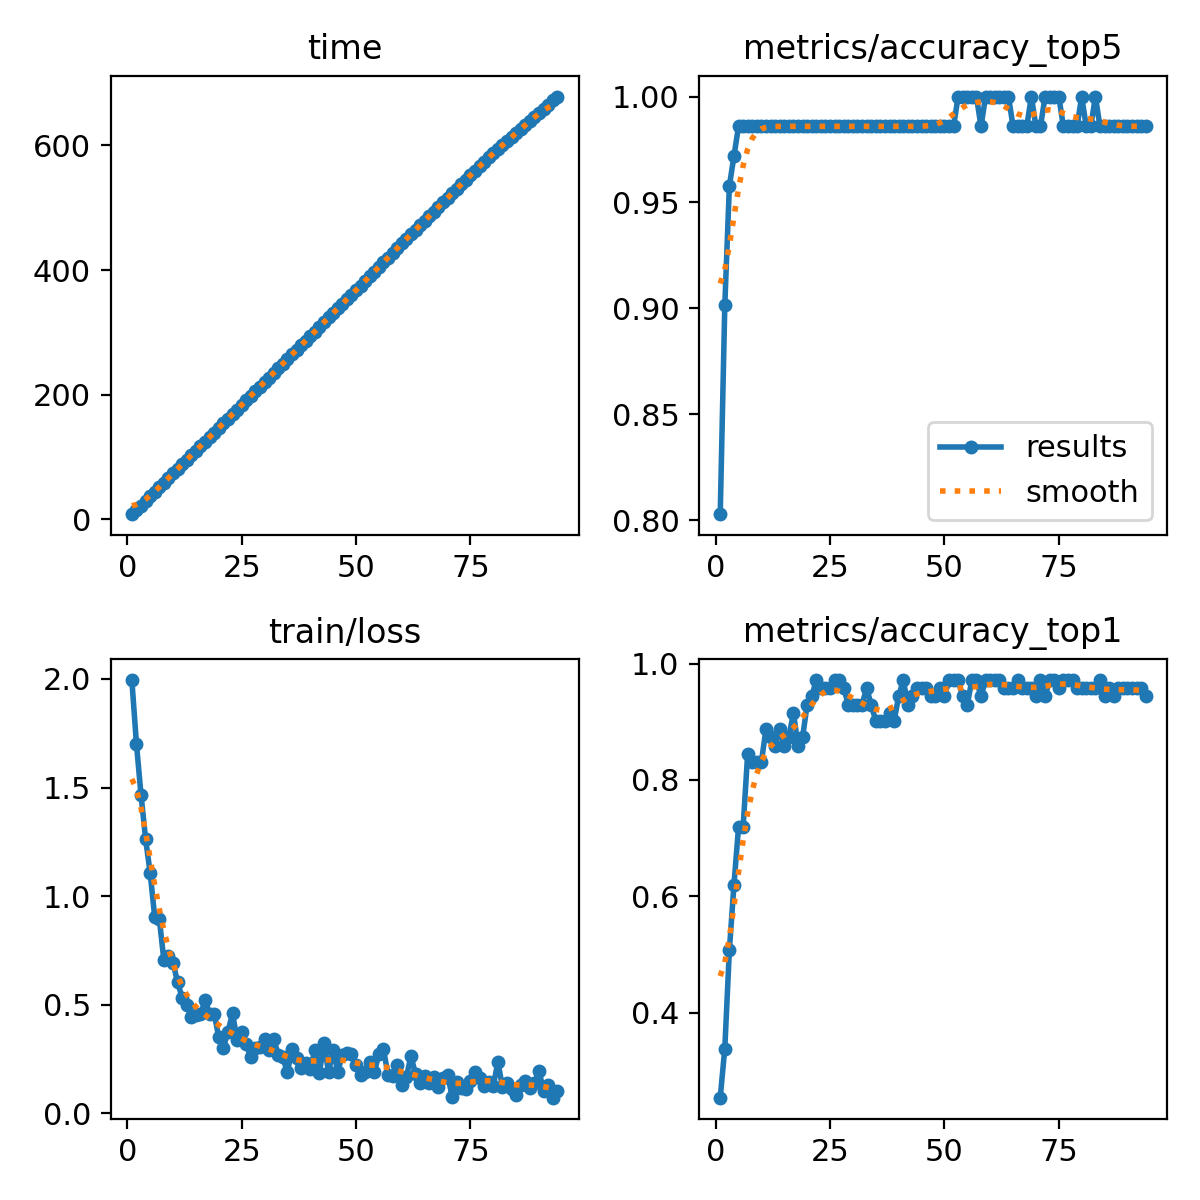

Data behind this chart, as committed beside it:
epoch, time, train/loss, metrics/accuracy_top1, metrics/accuracy_top5, val/loss, lr/pg0, lr/pg1, lr/pg2
1, 8.456, 1.995, 0.2535, 0.8028, 1.912, 0.0002317, 0.0002317, 0.0002317
2, 14.92, 1.702, 0.338, 0.9014, 1.89, 0.0004651, 0.0004651, 0.0004651
3, 22.14, 1.467, 0.507, 0.9577, 1.781, 0.0006937, 0.0006937, 0.0006937
4, 29.26, 1.264, 0.6197, 0.9718, 1.642, 0.0006928, 0.0006928, 0.0006928
5, 37.07, 1.108, 0.7183, 0.9859, 1.5, 0.0006857, 0.0006857, 0.0006857
6, 44.21, 0.9034, 0.7183, 0.9859, 1.461, 0.0006787, 0.0006787, 0.0006787
7, 51.98, 0.8953, 0.8451, 0.9859, 1.471, 0.0006716, 0.0006716, 0.0006716
8, 59.07, 0.7058, 0.831, 0.9859, 1.479, 0.0006645, 0.0006645, 0.0006645
9, 66.49, 0.7222, 0.831, 0.9859, 1.348, 0.0006575, 0.0006575, 0.0006575
10, 73.74, 0.6935, 0.831, 0.9859, 1.329, 0.0006504, 0.0006504, 0.0006504
11, 81.1, 0.6025, 0.8873, 0.9859, 1.37, 0.0006433, 0.0006433, 0.0006433
12, 88.4, 0.5332, 0.8732, 0.9859, 1.317, 0.0006362, 0.0006362, 0.0006362
13, 95.79, 0.5006, 0.8591, 0.9859, 1.308, 0.0006292, 0.0006292, 0.0006292
14, 103.2, 0.4432, 0.8873, 0.9859, 1.383, 0.0006221, 0.0006221, 0.0006221
15, 110.2, 0.4515, 0.8591, 0.9859, 1.306, 0.000615, 0.000615, 0.000615
16, 117.7, 0.4559, 0.8732, 0.9859, 1.29, 0.000608, 0.000608, 0.000608
17, 124.9, 0.5204, 0.9155, 0.9859, 1.298, 0.0006009, 0.0006009, 0.0006009
18, 132.3, 0.4584, 0.8591, 0.9859, 1.298, 0.0005938, 0.0005938, 0.0005938
19, 139.4, 0.4586, 0.8732, 0.9859, 1.297, 0.0005868, 0.0005868, 0.0005868
20, 146.9, 0.3502, 0.9296, 0.9859, 1.257, 0.0005797, 0.0005797, 0.0005797
21, 154, 0.3027, 0.9437, 0.9859, 1.289, 0.0005726, 0.0005726, 0.0005726
22, 161.4, 0.3747, 0.9718, 0.9859, 1.227, 0.0005656, 0.0005656, 0.0005656
23, 168.5, 0.4606, 0.9577, 0.9859, 1.231, 0.0005585, 0.0005585, 0.0005585
24, 176.1, 0.3394, 0.9577, 0.9859, 1.239, 0.0005514, 0.0005514, 0.0005514
25, 183.6, 0.3748, 0.9577, 0.9859, 1.342, 0.0005444, 0.0005444, 0.0005444
26, 191.2, 0.3178, 0.9718, 0.9859, 1.225, 0.0005373, 0.0005373, 0.0005373
27, 198.4, 0.2575, 0.9718, 0.9859, 1.233, 0.0005302, 0.0005302, 0.0005302
28, 205.8, 0.2998, 0.9577, 0.9859, 1.238, 0.0005231, 0.0005231, 0.0005231
29, 213, 0.3063, 0.9296, 0.9859, 1.255, 0.0005161, 0.0005161, 0.0005161
30, 220.6, 0.3405, 0.9296, 0.9859, 1.259, 0.000509, 0.000509, 0.000509
31, 227.7, 0.2893, 0.9296, 0.9859, 1.247, 0.0005019, 0.0005019, 0.0005019
32, 235.2, 0.3413, 0.9296, 0.9859, 1.253, 0.0004949, 0.0004949, 0.0004949
33, 242.4, 0.2705, 0.9577, 0.9859, 1.33, 0.0004878, 0.0004878, 0.0004878
34, 250, 0.2573, 0.9296, 0.9859, 1.247, 0.0004807, 0.0004807, 0.0004807
35, 257.2, 0.1889, 0.9014, 0.9859, 1.257, 0.0004737, 0.0004737, 0.0004737
36, 264.8, 0.2967, 0.9014, 0.9859, 1.253, 0.0004666, 0.0004666, 0.0004666
37, 272.1, 0.2554, 0.9014, 0.9859, 1.25, 0.0004595, 0.0004595, 0.0004595
38, 279.6, 0.2109, 0.9155, 0.9859, 1.253, 0.0004525, 0.0004525, 0.0004525
39, 286.7, 0.2313, 0.9014, 0.9859, 1.242, 0.0004454, 0.0004454, 0.0004454
40, 294.2, 0.2055, 0.9437, 0.9859, 1.257, 0.0004383, 0.0004383, 0.0004383
41, 301.3, 0.29, 0.9718, 0.9859, 1.24, 0.0004313, 0.0004313, 0.0004313
42, 309.2, 0.1867, 0.9296, 0.9859, 1.243, 0.0004242, 0.0004242, 0.0004242
43, 316.6, 0.3222, 0.9437, 0.9859, 1.243, 0.0004171, 0.0004171, 0.0004171
44, 324, 0.1898, 0.9577, 0.9859, 1.244, 0.0004101, 0.0004101, 0.0004101
45, 331.2, 0.2939, 0.9577, 0.9859, 1.268, 0.000403, 0.000403, 0.000403
46, 338.7, 0.1905, 0.9577, 0.9859, 1.24, 0.0003959, 0.0003959, 0.0003959
47, 345.8, 0.2697, 0.9437, 0.9859, 1.244, 0.0003888, 0.0003888, 0.0003888
48, 353.3, 0.2799, 0.9437, 0.9859, 1.25, 0.0003818, 0.0003818, 0.0003818
49, 360.5, 0.2731, 0.9577, 0.9859, 1.232, 0.0003747, 0.0003747, 0.0003747
50, 367.8, 0.2237, 0.9437, 0.9859, 1.246, 0.0003676, 0.0003676, 0.0003676
51, 375, 0.1771, 0.9718, 0.9859, 1.223, 0.0003606, 0.0003606, 0.0003606
52, 382.7, 0.1883, 0.9718, 0.9859, 1.225, 0.0003535, 0.0003535, 0.0003535
53, 390, 0.2357, 0.9718, 1, 1.236, 0.0003464, 0.0003464, 0.0003464
54, 397.7, 0.1916, 0.9437, 1, 1.238, 0.0003394, 0.0003394, 0.0003394
55, 405.1, 0.2724, 0.9296, 1, 1.23, 0.0003323, 0.0003323, 0.0003323
56, 412.6, 0.2951, 0.9718, 1, 1.312, 0.0003252, 0.0003252, 0.0003252
57, 419.8, 0.1759, 0.9718, 1, 1.225, 0.0003182, 0.0003182, 0.0003182
58, 427.9, 0.1731, 0.9437, 0.9859, 1.223, 0.0003111, 0.0003111, 0.0003111
59, 435, 0.2218, 0.9718, 1, 1.222, 0.000304, 0.000304, 0.000304
60, 443, 0.13, 0.9718, 1, 1.217, 0.000297, 0.000297, 0.000297
... 34 more rows
